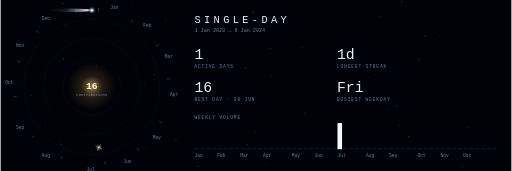
t = 0.00 s
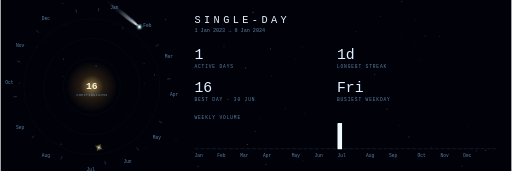
t = 1.50 s
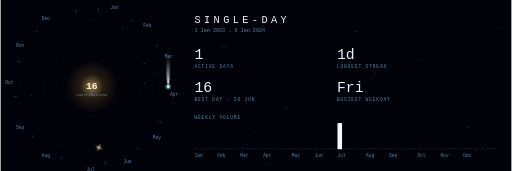
t = 3.50 s
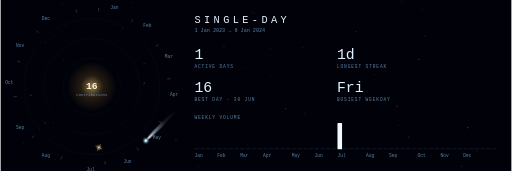
t = 5.25 s
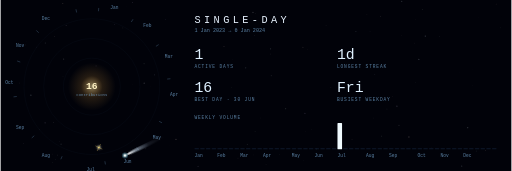
t = 6.00 s
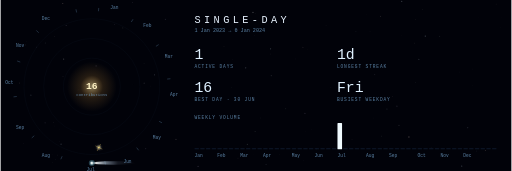
t = 7.00 s

The animated SVG that drew these frames (rendered in a browser with its animation timeline set to each time). Animation: 116 SMIL elements (animate=112,animateMotion=4); frames cover the first 7.00 s, repeats indefinitely.

<svg xmlns="http://www.w3.org/2000/svg" viewBox="0 0 896 300" width="896" height="300" role="img" aria-label="Cinematic comet contribution orbit"><rect x="0.00" y="0.00" width="896.00" height="300.00" fill="#010209" /><defs><linearGradient id="tail-grad" x1="0" y1="0" x2="1" y2="0"><stop offset="0%" stop-color="#c8e0ff" stop-opacity="0"/><stop offset="40%" stop-color="#c8e0ff" stop-opacity="0.1"/><stop offset="70%" stop-color="#d8ecff" stop-opacity="0.5"/><stop offset="90%" stop-color="#ffffff" stop-opacity="0.85"/><stop offset="100%" stop-color="#ffffff" stop-opacity="0"/></linearGradient><filter id="tail-blur" x="-20%" y="-100%" width="140%" height="300%"><feGaussianBlur stdDeviation="1.2"/></filter><filter id="organic-sphere" x="-80%" y="-80%" width="260%" height="260%"><feTurbulence type="fractalNoise" baseFrequency="0.035" numOctaves="2" seed="7" result="noise" /><feDisplacementMap in="SourceGraphic" in2="noise" scale="4" xChannelSelector="R" yChannelSelector="G" result="displaced" /><feGaussianBlur in="displaced" stdDeviation="1.4" /></filter><radialGradient id="sun-glow"><stop offset="0" stop-color="#ffe9a8" stop-opacity="0.55"/><stop offset="0.45" stop-color="#ffb74a" stop-opacity="0.14"/><stop offset="1" stop-color="#ffb74a" stop-opacity="0"/></radialGradient></defs><circle cx="739.66" cy="16.72" r="0.78" fill="hsl(130,22%,80%)" opacity="0.05"><animate attributeName="opacity" values="0.05;0.3;0.05" dur="7s" begin="-6.03s" repeatCount="indefinite" /></circle><circle cx="648.03" cy="55.75" r="0.36" fill="hsl(200,45%,88%)" opacity="0.05"><animate attributeName="opacity" values="0.05;0.3;0.05" dur="7s" begin="-4.67s" repeatCount="indefinite" /></circle><circle cx="531.53" cy="281.78" r="0.61" fill="hsl(200,45%,88%)" opacity="0.05"><animate attributeName="opacity" values="0.05;0.3;0.05" dur="7s" begin="-0.43s" repeatCount="indefinite" /></circle><circle cx="698.87" cy="219.82" r="0.79" fill="hsl(0,0%,100%)" opacity="0.05"><animate attributeName="opacity" values="0.05;0.3;0.05" dur="7s" begin="-3.91s" repeatCount="indefinite" /></circle><circle cx="231.13" cy="4.08" r="0.73" fill="hsl(268,32%,82%)" opacity="0.05"><animate attributeName="opacity" values="0.05;0.3;0.05" dur="7s" begin="-4.55s" repeatCount="indefinite" /></circle><circle cx="109.41" cy="133.84" r="0.85" fill="hsl(268,32%,82%)" opacity="0.05"><animate attributeName="opacity" values="0.05;0.3;0.05" dur="7s" begin="-1.47s" repeatCount="indefinite" /></circle><circle cx="167.49" cy="115.70" r="1.10" fill="hsl(268,32%,82%)" opacity="0.05"><animate attributeName="opacity" values="0.05;0.3;0.05" dur="7s" begin="-1.85s" repeatCount="indefinite" /></circle><circle cx="878.63" cy="29.87" r="0.30" fill="hsl(130,22%,80%)" opacity="0.05"><animate attributeName="opacity" values="0.05;0.3;0.05" dur="7s" begin="-1.84s" repeatCount="indefinite" /></circle><circle cx="703.68" cy="2.35" r="1.03" fill="hsl(200,45%,88%)" opacity="0.05"><animate attributeName="opacity" values="0.05;0.3;0.05" dur="7s" begin="-3.36s" repeatCount="indefinite" /></circle><circle cx="232.10" cy="148.28" r="0.32" fill="hsl(15,35%,80%)" opacity="0.05"><animate attributeName="opacity" values="0.05;0.3;0.05" dur="7s" begin="-6.03s" repeatCount="indefinite" /></circle><circle cx="726.17" cy="75.64" r="0.51" fill="hsl(15,35%,80%)" opacity="0.05"><animate attributeName="opacity" values="0.05;0.3;0.05" dur="7s" begin="-3.16s" repeatCount="indefinite" /></circle><circle cx="517.76" cy="103.38" r="0.58" fill="hsl(268,32%,82%)" opacity="0.05"><animate attributeName="opacity" values="0.05;0.3;0.05" dur="7s" begin="-1.06s" repeatCount="indefinite" /></circle><circle cx="735.43" cy="269.03" r="0.91" fill="hsl(130,22%,80%)" opacity="0.05"><animate attributeName="opacity" values="0.05;0.3;0.05" dur="7s" begin="-2.31s" repeatCount="indefinite" /></circle><circle cx="63.01" cy="82.64" r="0.76" fill="hsl(268,32%,82%)" opacity="0.05"><animate attributeName="opacity" values="0.05;0.3;0.05" dur="7s" begin="-2.16s" repeatCount="indefinite" /></circle><circle cx="579.40" cy="152.88" r="0.56" fill="hsl(268,32%,82%)" opacity="0.05"><animate attributeName="opacity" values="0.05;0.3;0.05" dur="7s" begin="-5.61s" repeatCount="indefinite" /></circle><circle cx="819.42" cy="223.91" r="1.11" fill="hsl(200,45%,88%)" opacity="0.05"><animate attributeName="opacity" values="0.05;0.3;0.05" dur="7s" begin="-5.70s" repeatCount="indefinite" /></circle><circle cx="455.78" cy="206.95" r="0.75" fill="hsl(130,22%,80%)" opacity="0.05"><animate attributeName="opacity" values="0.05;0.3;0.05" dur="7s" begin="-0.62s" repeatCount="indefinite" /></circle><circle cx="251.68" cy="111.67" r="1.15" fill="hsl(130,22%,80%)" opacity="0.05"><animate attributeName="opacity" values="0.05;0.3;0.05" dur="7s" begin="-0.05s" repeatCount="indefinite" /></circle><circle cx="346.33" cy="291.87" r="0.99" fill="hsl(268,32%,82%)" opacity="0.05"><animate attributeName="opacity" values="0.05;0.3;0.05" dur="7s" begin="-2.85s" repeatCount="indefinite" /></circle><circle cx="839.12" cy="30.86" r="0.32" fill="hsl(268,32%,82%)" opacity="0.05"><animate attributeName="opacity" values="0.05;0.3;0.05" dur="7s" begin="-5.14s" repeatCount="indefinite" /></circle><circle cx="199.70" cy="43.14" r="0.56" fill="hsl(268,32%,82%)" opacity="0.05"><animate attributeName="opacity" values="0.05;0.3;0.05" dur="7s" begin="-4.02s" repeatCount="indefinite" /></circle><circle cx="876.63" cy="48.79" r="0.73" fill="hsl(130,22%,80%)" opacity="0.05"><animate attributeName="opacity" values="0.05;0.3;0.05" dur="7s" begin="-6.70s" repeatCount="indefinite" /></circle><circle cx="622.78" cy="116.76" r="1.14" fill="hsl(268,32%,82%)" opacity="0.05"><animate attributeName="opacity" values="0.05;0.3;0.05" dur="7s" begin="-2.17s" repeatCount="indefinite" /></circle><circle cx="214.20" cy="48.95" r="1.18" fill="hsl(130,22%,80%)" opacity="0.05"><animate attributeName="opacity" values="0.05;0.3;0.05" dur="7s" begin="-0.75s" repeatCount="indefinite" /></circle><circle cx="429.87" cy="119.06" r="1.19" fill="hsl(200,45%,88%)" opacity="0.05"><animate attributeName="opacity" values="0.05;0.3;0.05" dur="7s" begin="-2.44s" repeatCount="indefinite" /></circle><circle cx="220.61" cy="11.15" r="0.32" fill="hsl(0,0%,100%)" opacity="0.05"><animate attributeName="opacity" values="0.05;0.3;0.05" dur="7s" begin="-0.21s" repeatCount="indefinite" /></circle><circle cx="43.69" cy="78.87" r="0.71" fill="hsl(15,35%,80%)" opacity="0.05"><animate attributeName="opacity" values="0.05;0.3;0.05" dur="7s" begin="-2.82s" repeatCount="indefinite" /></circle><circle cx="103.35" cy="248.29" r="0.37" fill="hsl(268,32%,82%)" opacity="0.05"><animate attributeName="opacity" values="0.05;0.3;0.05" dur="7s" begin="-5.09s" repeatCount="indefinite" /></circle><circle cx="727.84" cy="34.34" r="0.61" fill="hsl(15,35%,80%)" opacity="0.05"><animate attributeName="opacity" values="0.05;0.3;0.05" dur="7s" begin="-1.64s" repeatCount="indefinite" /></circle><circle cx="94.34" cy="64.07" r="0.68" fill="hsl(15,35%,80%)" opacity="0.05"><animate attributeName="opacity" values="0.05;0.3;0.05" dur="7s" begin="-5.50s" repeatCount="indefinite" /></circle><circle cx="307.62" cy="244.43" r="1.07" fill="hsl(15,35%,80%)" opacity="0.05"><animate attributeName="opacity" values="0.05;0.3;0.05" dur="7s" begin="-4.59s" repeatCount="indefinite" /></circle><circle cx="446.47" cy="230.78" r="0.90" fill="hsl(130,22%,80%)" opacity="0.05"><animate attributeName="opacity" values="0.05;0.3;0.05" dur="7s" begin="-1.61s" repeatCount="indefinite" /></circle><circle cx="716.27" cy="240.26" r="1.19" fill="hsl(15,35%,80%)" opacity="0.05"><animate attributeName="opacity" values="0.05;0.3;0.05" dur="7s" begin="-3.42s" repeatCount="indefinite" /></circle><circle cx="489.35" cy="271.43" r="0.33" fill="hsl(0,0%,100%)" opacity="0.05"><animate attributeName="opacity" values="0.05;0.3;0.05" dur="7s" begin="-5.19s" repeatCount="indefinite" /></circle><circle cx="39.98" cy="251.94" r="0.68" fill="hsl(268,32%,82%)" opacity="0.05"><animate attributeName="opacity" values="0.05;0.3;0.05" dur="7s" begin="-6.18s" repeatCount="indefinite" /></circle><circle cx="416.41" cy="277.32" r="0.65" fill="hsl(15,35%,80%)" opacity="0.05"><animate attributeName="opacity" values="0.05;0.3;0.05" dur="7s" begin="-3.98s" repeatCount="indefinite" /></circle><circle cx="106.02" cy="252.93" r="1.00" fill="hsl(200,45%,88%)" opacity="0.05"><animate attributeName="opacity" values="0.05;0.3;0.05" dur="7s" begin="-2.57s" repeatCount="indefinite" /></circle><circle cx="230.86" cy="246.35" r="0.39" fill="hsl(15,35%,80%)" opacity="0.05"><animate attributeName="opacity" values="0.05;0.3;0.05" dur="7s" begin="-6.58s" repeatCount="indefinite" /></circle><circle cx="391.85" cy="81.42" r="1.16" fill="hsl(15,35%,80%)" opacity="0.05"><animate attributeName="opacity" values="0.05;0.3;0.05" dur="7s" begin="-6.91s" repeatCount="indefinite" /></circle><circle cx="404.40" cy="153.85" r="0.45" fill="hsl(130,22%,80%)" opacity="0.05"><animate attributeName="opacity" values="0.05;0.3;0.05" dur="7s" begin="-4.30s" repeatCount="indefinite" /></circle><circle cx="296.26" cy="256.00" r="0.31" fill="hsl(15,35%,80%)" opacity="0.05"><animate attributeName="opacity" values="0.05;0.3;0.05" dur="7s" begin="-5.26s" repeatCount="indefinite" /></circle><circle cx="406.04" cy="104.99" r="0.36" fill="hsl(0,0%,100%)" opacity="0.05"><animate attributeName="opacity" values="0.05;0.3;0.05" dur="7s" begin="-3.26s" repeatCount="indefinite" /></circle><circle cx="68.37" cy="227.51" r="0.61" fill="hsl(130,22%,80%)" opacity="0.05"><animate attributeName="opacity" values="0.05;0.3;0.05" dur="7s" begin="-6.56s" repeatCount="indefinite" /></circle><circle cx="733.73" cy="103.98" r="1.10" fill="hsl(200,45%,88%)" opacity="0.05"><animate attributeName="opacity" values="0.05;0.3;0.05" dur="7s" begin="-5.08s" repeatCount="indefinite" /></circle><circle cx="289.04" cy="33.80" r="1.08" fill="hsl(268,32%,82%)" opacity="0.05"><animate attributeName="opacity" values="0.05;0.3;0.05" dur="7s" begin="-1.35s" repeatCount="indefinite" /></circle><circle cx="834.43" cy="265.13" r="0.93" fill="hsl(200,45%,88%)" opacity="0.05"><animate attributeName="opacity" values="0.05;0.3;0.05" dur="7s" begin="-0.33s" repeatCount="indefinite" /></circle><circle cx="108.98" cy="6.10" r="1.01" fill="hsl(15,35%,80%)" opacity="0.05"><animate attributeName="opacity" values="0.05;0.3;0.05" dur="7s" begin="-2.87s" repeatCount="indefinite" /></circle><circle cx="262.28" cy="150.84" r="0.37" fill="hsl(15,35%,80%)" opacity="0.05"><animate attributeName="opacity" values="0.05;0.3;0.05" dur="7s" begin="-2.82s" repeatCount="indefinite" /></circle><circle cx="90.69" cy="270.34" r="0.54" fill="hsl(15,35%,80%)" opacity="0.05"><animate attributeName="opacity" values="0.05;0.3;0.05" dur="7s" begin="-6.29s" repeatCount="indefinite" /></circle><circle cx="91.58" cy="284.82" r="0.58" fill="hsl(130,22%,80%)" opacity="0.05"><animate attributeName="opacity" values="0.05;0.3;0.05" dur="7s" begin="-5.91s" repeatCount="indefinite" /></circle><circle cx="100.19" cy="271.98" r="0.64" fill="hsl(0,0%,100%)" opacity="0.05"><animate attributeName="opacity" values="0.05;0.3;0.05" dur="7s" begin="-5.75s" repeatCount="indefinite" /></circle><circle cx="804.84" cy="126.21" r="0.34" fill="hsl(200,45%,88%)" opacity="0.05"><animate attributeName="opacity" values="0.05;0.3;0.05" dur="7s" begin="-2.48s" repeatCount="indefinite" /></circle><circle cx="184.70" cy="256.88" r="0.43" fill="hsl(130,22%,80%)" opacity="0.05"><animate attributeName="opacity" values="0.05;0.3;0.05" dur="7s" begin="-0.85s" repeatCount="indefinite" /></circle><circle cx="770.30" cy="63.70" r="0.83" fill="hsl(130,22%,80%)" opacity="0.05"><animate attributeName="opacity" values="0.05;0.3;0.05" dur="7s" begin="-2.35s" repeatCount="indefinite" /></circle><circle cx="808.98" cy="291.43" r="1.04" fill="hsl(200,45%,88%)" opacity="0.05"><animate attributeName="opacity" values="0.05;0.3;0.05" dur="7s" begin="-3.36s" repeatCount="indefinite" /></circle><circle cx="530.37" cy="82.91" r="0.83" fill="hsl(15,35%,80%)" opacity="0.05"><animate attributeName="opacity" values="0.05;0.3;0.05" dur="7s" begin="-4.22s" repeatCount="indefinite" /></circle><circle cx="727.32" cy="144.35" r="0.44" fill="hsl(200,45%,88%)" opacity="0.05"><animate attributeName="opacity" values="0.05;0.3;0.05" dur="7s" begin="-3.40s" repeatCount="indefinite" /></circle><circle cx="850.53" cy="264.04" r="1.07" fill="hsl(15,35%,80%)" opacity="0.05"><animate attributeName="opacity" values="0.05;0.3;0.05" dur="7s" begin="-1.92s" repeatCount="indefinite" /></circle><circle cx="465.66" cy="288.37" r="1.04" fill="hsl(200,45%,88%)" opacity="0.05"><animate attributeName="opacity" values="0.05;0.3;0.05" dur="7s" begin="-1.07s" repeatCount="indefinite" /></circle><circle cx="269.98" cy="131.31" r="1.04" fill="hsl(200,45%,88%)" opacity="0.05"><animate attributeName="opacity" values="0.05;0.3;0.05" dur="7s" begin="-1.97s" repeatCount="indefinite" /></circle><circle cx="473.94" cy="94.72" r="0.48" fill="hsl(0,0%,100%)" opacity="0.05"><animate attributeName="opacity" values="0.05;0.3;0.05" dur="7s" begin="-4.64s" repeatCount="indefinite" /></circle><circle cx="616.50" cy="244.13" r="0.61" fill="hsl(15,35%,80%)" opacity="0.05"><animate attributeName="opacity" values="0.05;0.3;0.05" dur="7s" begin="-5.07s" repeatCount="indefinite" /></circle><circle cx="666.52" cy="28.60" r="0.87" fill="hsl(15,35%,80%)" opacity="0.05"><animate attributeName="opacity" values="0.05;0.3;0.05" dur="7s" begin="-2.74s" repeatCount="indefinite" /></circle><circle cx="535.45" cy="230.15" r="0.41" fill="hsl(15,35%,80%)" opacity="0.05"><animate attributeName="opacity" values="0.05;0.3;0.05" dur="7s" begin="-5.86s" repeatCount="indefinite" /></circle><circle cx="464.10" cy="265.03" r="0.62" fill="hsl(15,35%,80%)" opacity="0.05"><animate attributeName="opacity" values="0.05;0.3;0.05" dur="7s" begin="-0.65s" repeatCount="indefinite" /></circle><circle cx="95.71" cy="279.32" r="0.52" fill="hsl(200,45%,88%)" opacity="0.05"><animate attributeName="opacity" values="0.05;0.3;0.05" dur="7s" begin="-5.19s" repeatCount="indefinite" /></circle><circle cx="444.18" cy="271.72" r="0.53" fill="hsl(0,0%,100%)" opacity="0.05"><animate attributeName="opacity" values="0.05;0.3;0.05" dur="7s" begin="-0.07s" repeatCount="indefinite" /></circle><circle cx="251.85" cy="146.00" r="1.14" fill="hsl(0,0%,100%)" opacity="0.05"><animate attributeName="opacity" values="0.05;0.3;0.05" dur="7s" begin="-6.02s" repeatCount="indefinite" /></circle><circle cx="135.82" cy="157.86" r="0.66" fill="hsl(15,35%,80%)" opacity="0.05"><animate attributeName="opacity" values="0.05;0.3;0.05" dur="7s" begin="-1.41s" repeatCount="indefinite" /></circle><circle cx="114.90" cy="44.57" r="0.83" fill="hsl(268,32%,82%)" opacity="0.05"><animate attributeName="opacity" values="0.05;0.3;0.05" dur="7s" begin="-3.72s" repeatCount="indefinite" /></circle><circle cx="474.65" cy="132.84" r="0.73" fill="hsl(0,0%,100%)" opacity="0.05"><animate attributeName="opacity" values="0.05;0.3;0.05" dur="7s" begin="-3.17s" repeatCount="indefinite" /></circle><circle cx="538.73" cy="86.96" r="0.43" fill="hsl(15,35%,80%)" opacity="0.05"><animate attributeName="opacity" values="0.05;0.3;0.05" dur="7s" begin="-5.93s" repeatCount="indefinite" /></circle><circle cx="656.17" cy="130.84" r="1.05" fill="hsl(200,45%,88%)" opacity="0.05"><animate attributeName="opacity" values="0.05;0.3;0.05" dur="7s" begin="-0.72s" repeatCount="indefinite" /></circle><circle cx="642.54" cy="24.83" r="0.76" fill="hsl(15,35%,80%)" opacity="0.05"><animate attributeName="opacity" values="0.05;0.3;0.05" dur="7s" begin="-6.70s" repeatCount="indefinite" /></circle><circle cx="755.23" cy="258.54" r="0.67" fill="hsl(0,0%,100%)" opacity="0.05"><animate attributeName="opacity" values="0.05;0.3;0.05" dur="7s" begin="-0.69s" repeatCount="indefinite" /></circle><circle cx="570.91" cy="45.10" r="0.37" fill="hsl(0,0%,100%)" opacity="0.05"><animate attributeName="opacity" values="0.05;0.3;0.05" dur="7s" begin="-4.46s" repeatCount="indefinite" /></circle><circle cx="869.25" cy="7.12" r="0.56" fill="hsl(15,35%,80%)" opacity="0.05"><animate attributeName="opacity" values="0.05;0.3;0.05" dur="7s" begin="-4.53s" repeatCount="indefinite" /></circle><circle cx="110.54" cy="103.57" r="1.09" fill="hsl(0,0%,100%)" opacity="0.05"><animate attributeName="opacity" values="0.05;0.3;0.05" dur="7s" begin="-2.58s" repeatCount="indefinite" /></circle><circle cx="668.51" cy="238.78" r="0.83" fill="hsl(130,22%,80%)" opacity="0.05"><animate attributeName="opacity" values="0.05;0.3;0.05" dur="7s" begin="-4.86s" repeatCount="indefinite" /></circle><circle cx="77.99" cy="215.50" r="0.96" fill="hsl(268,32%,82%)" opacity="0.05"><animate attributeName="opacity" values="0.05;0.3;0.05" dur="7s" begin="-5.43s" repeatCount="indefinite" /></circle><circle cx="499.94" cy="190.74" r="1.13" fill="hsl(130,22%,80%)" opacity="0.05"><animate attributeName="opacity" values="0.05;0.3;0.05" dur="7s" begin="-6.47s" repeatCount="indefinite" /></circle><circle cx="703.35" cy="62.02" r="0.66" fill="hsl(15,35%,80%)" opacity="0.05"><animate attributeName="opacity" values="0.05;0.3;0.05" dur="7s" begin="-0.18s" repeatCount="indefinite" /></circle><circle cx="687.61" cy="169.58" r="0.50" fill="hsl(15,35%,80%)" opacity="0.05"><animate attributeName="opacity" values="0.05;0.3;0.05" dur="7s" begin="-3.37s" repeatCount="indefinite" /></circle><circle cx="445.76" cy="62.49" r="0.75" fill="hsl(0,0%,100%)" opacity="0.05"><animate attributeName="opacity" values="0.05;0.3;0.05" dur="7s" begin="-6.65s" repeatCount="indefinite" /></circle><circle cx="103.47" cy="226.33" r="0.44" fill="hsl(200,45%,88%)" opacity="0.05"><animate attributeName="opacity" values="0.05;0.3;0.05" dur="7s" begin="-1.13s" repeatCount="indefinite" /></circle><circle cx="45.25" cy="73.28" r="0.34" fill="hsl(15,35%,80%)" opacity="0.05"><animate attributeName="opacity" values="0.05;0.3;0.05" dur="7s" begin="-2.15s" repeatCount="indefinite" /></circle><circle cx="677.71" cy="191.21" r="1.07" fill="hsl(200,45%,88%)" opacity="0.05"><animate attributeName="opacity" values="0.05;0.3;0.05" dur="7s" begin="-1.39s" repeatCount="indefinite" /></circle><circle cx="414.60" cy="51.93" r="0.91" fill="hsl(200,45%,88%)" opacity="0.05"><animate attributeName="opacity" values="0.05;0.3;0.05" dur="7s" begin="-4.08s" repeatCount="indefinite" /></circle><circle cx="447.39" cy="24.25" r="0.44" fill="hsl(0,0%,100%)" opacity="0.05"><animate attributeName="opacity" values="0.05;0.3;0.05" dur="7s" begin="-5.51s" repeatCount="indefinite" /></circle><circle cx="623.25" cy="55.23" r="1.02" fill="hsl(200,45%,88%)" opacity="0.05"><animate attributeName="opacity" values="0.05;0.3;0.05" dur="7s" begin="-6.70s" repeatCount="indefinite" /></circle><circle cx="473.53" cy="85.57" r="1.11" fill="hsl(200,45%,88%)" opacity="0.05"><animate attributeName="opacity" values="0.05;0.3;0.05" dur="7s" begin="-2.67s" repeatCount="indefinite" /></circle><circle cx="442.71" cy="21.80" r="1.10" fill="hsl(0,0%,100%)" opacity="0.05"><animate attributeName="opacity" values="0.05;0.3;0.05" dur="7s" begin="-2.94s" repeatCount="indefinite" /></circle><circle cx="432.82" cy="253.27" r="1.07" fill="hsl(130,22%,80%)" opacity="0.05"><animate attributeName="opacity" values="0.05;0.3;0.05" dur="7s" begin="-1.96s" repeatCount="indefinite" /></circle><circle cx="419.61" cy="204.10" r="0.36" fill="hsl(15,35%,80%)" opacity="0.05"><animate attributeName="opacity" values="0.05;0.3;0.05" dur="7s" begin="-1.36s" repeatCount="indefinite" /></circle><circle cx="254.62" cy="260.91" r="0.79" fill="hsl(268,32%,82%)" opacity="0.05"><animate attributeName="opacity" values="0.05;0.3;0.05" dur="7s" begin="-3.37s" repeatCount="indefinite" /></circle><circle cx="353.81" cy="167.26" r="0.71" fill="hsl(0,0%,100%)" opacity="0.05"><animate attributeName="opacity" values="0.05;0.3;0.05" dur="7s" begin="-1.06s" repeatCount="indefinite" /></circle><circle cx="5.88" cy="297.62" r="0.41" fill="hsl(268,32%,82%)" opacity="0.05"><animate attributeName="opacity" values="0.05;0.3;0.05" dur="7s" begin="-0.11s" repeatCount="indefinite" /></circle><circle cx="554.24" cy="261.06" r="1.12" fill="hsl(130,22%,80%)" opacity="0.05"><animate attributeName="opacity" values="0.05;0.3;0.05" dur="7s" begin="-6.66s" repeatCount="indefinite" /></circle><circle cx="32.88" cy="145.82" r="0.88" fill="hsl(15,35%,80%)" opacity="0.05"><animate attributeName="opacity" values="0.05;0.3;0.05" dur="7s" begin="-1.47s" repeatCount="indefinite" /></circle><circle cx="53.04" cy="167.02" r="1.18" fill="hsl(200,45%,88%)" opacity="0.05"><animate attributeName="opacity" values="0.05;0.3;0.05" dur="7s" begin="-5.58s" repeatCount="indefinite" /></circle><circle cx="695.23" cy="186.26" r="1.09" fill="hsl(268,32%,82%)" opacity="0.05"><animate attributeName="opacity" values="0.05;0.3;0.05" dur="7s" begin="-5.41s" repeatCount="indefinite" /></circle><circle cx="828.44" cy="120.95" r="0.36" fill="hsl(268,32%,82%)" opacity="0.05"><animate attributeName="opacity" values="0.05;0.3;0.05" dur="7s" begin="-2.35s" repeatCount="indefinite" /></circle><circle cx="544.92" cy="227.32" r="0.40" fill="hsl(130,22%,80%)" opacity="0.05"><animate attributeName="opacity" values="0.05;0.3;0.05" dur="7s" begin="-5.89s" repeatCount="indefinite" /></circle><circle cx="745.01" cy="63.28" r="1.15" fill="hsl(200,45%,88%)" opacity="0.05"><animate attributeName="opacity" values="0.05;0.3;0.05" dur="7s" begin="-3.75s" repeatCount="indefinite" /></circle><circle cx="78.18" cy="75.58" r="0.81" fill="hsl(200,45%,88%)" opacity="0.05"><animate attributeName="opacity" values="0.05;0.3;0.05" dur="7s" begin="-4.80s" repeatCount="indefinite" /></circle><circle cx="533.85" cy="198.51" r="0.90" fill="hsl(268,32%,82%)" opacity="0.05"><animate attributeName="opacity" values="0.05;0.3;0.05" dur="7s" begin="-4.08s" repeatCount="indefinite" /></circle><circle cx="93.79" cy="221.02" r="0.39" fill="hsl(200,45%,88%)" opacity="0.05"><animate attributeName="opacity" values="0.05;0.3;0.05" dur="7s" begin="-2.01s" repeatCount="indefinite" /></circle><circle cx="654.64" cy="207.07" r="0.41" fill="hsl(0,0%,100%)" opacity="0.05"><animate attributeName="opacity" values="0.05;0.3;0.05" dur="7s" begin="-5.60s" repeatCount="indefinite" /></circle><circle cx="827.61" cy="149.30" r="0.33" fill="hsl(15,35%,80%)" opacity="0.05"><animate attributeName="opacity" values="0.05;0.3;0.05" dur="7s" begin="-4.20s" repeatCount="indefinite" /></circle><circle cx="93.13" cy="215.05" r="0.58" fill="hsl(0,0%,100%)" opacity="0.05"><animate attributeName="opacity" values="0.05;0.3;0.05" dur="7s" begin="-5.52s" repeatCount="indefinite" /></circle><circle cx="160.00" cy="152.00" r="44.00" fill="url(#sun-glow)"><animate attributeName="r" values="42;47;42" dur="6s" repeatCount="indefinite" /></circle><text x="160.00" y="157.00" font-family="monospace" font-size="17.00" fill="#fff3c4" text-anchor="middle" font-weight="bold">16</text><text x="160.00" y="169.00" font-family="monospace" font-size="7.00" fill="rgba(122,172,216,0.75)" text-anchor="middle">contributions</text><circle cx="160.00" cy="152.00" r="50.00" fill="none" stroke="#5d7ea8" stroke-width="0.40" opacity="0.18" /><circle cx="160.00" cy="152.00" r="84.50" fill="none" stroke="#5d7ea8" stroke-width="0.40" opacity="0.18" /><circle cx="160.00" cy="152.00" r="119.00" fill="none" stroke="#5d7ea8" stroke-width="0.40" opacity="0.18" /><line x1="171.57" y1="19.71" x2="172.08" y2="13.98" stroke="rgba(122,172,216,0.75)" stroke-width="0.60" /><text x="199.36" y="15.44" font-family="monospace" font-size="8.00" fill="rgba(122,172,216,0.75)" text-anchor="middle">Jan</text><line x1="229.22" y1="38.67" x2="232.22" y2="33.76" stroke="rgba(122,172,216,0.75)" stroke-width="0.60" /><text x="257.33" y="47.52" font-family="monospace" font-size="8.00" fill="rgba(122,172,216,0.75)" text-anchor="middle">Feb</text><line x1="272.41" y1="81.29" x2="277.28" y2="78.23" stroke="rgba(122,172,216,0.75)" stroke-width="0.60" /><text x="294.99" y="102.05" font-family="monospace" font-size="8.00" fill="rgba(122,172,216,0.75)" text-anchor="middle">Mar</text><line x1="292.13" y1="138.68" x2="297.85" y2="138.11" stroke="rgba(122,172,216,0.75)" stroke-width="0.60" /><text x="304.45" y="167.63" font-family="monospace" font-size="8.00" fill="rgba(122,172,216,0.75)" text-anchor="middle">Apr</text><line x1="278.05" y1="212.83" x2="283.16" y2="215.47" stroke="rgba(122,172,216,0.75)" stroke-width="0.60" /><text x="274.24" y="244.30" font-family="monospace" font-size="8.00" fill="rgba(122,172,216,0.75)" text-anchor="middle">May</text><line x1="238.66" y1="259.00" x2="242.06" y2="263.63" stroke="rgba(122,172,216,0.75)" stroke-width="0.60" /><text x="222.58" y="285.80" font-family="monospace" font-size="8.00" fill="rgba(122,172,216,0.75)" text-anchor="middle">Jun</text><line x1="182.85" y1="282.82" x2="183.83" y2="288.48" stroke="rgba(122,172,216,0.75)" stroke-width="0.60" /><text x="157.86" y="299.98" font-family="monospace" font-size="8.00" fill="rgba(122,172,216,0.75)" text-anchor="middle">Jul</text><line x1="107.87" y1="274.14" x2="105.61" y2="279.43" stroke="rgba(122,172,216,0.75)" stroke-width="0.60" /><text x="79.20" y="275.40" font-family="monospace" font-size="8.00" fill="rgba(122,172,216,0.75)" text-anchor="middle">Aug</text><line x1="58.98" y1="238.20" x2="54.60" y2="241.93" stroke="rgba(122,172,216,0.75)" stroke-width="0.60" /><text x="34.08" y="226.89" font-family="monospace" font-size="8.00" fill="rgba(122,172,216,0.75)" text-anchor="middle">Sep</text><line x1="28.32" y1="169.23" x2="22.62" y2="169.97" stroke="rgba(122,172,216,0.75)" stroke-width="0.60" /><text x="15.24" y="146.66" font-family="monospace" font-size="8.00" fill="rgba(122,172,216,0.75)" text-anchor="middle">Oct</text><line x1="34.41" y1="108.85" x2="28.97" y2="106.98" stroke="rgba(122,172,216,0.75)" stroke-width="0.60" /><text x="34.06" y="83.13" font-family="monospace" font-size="8.00" fill="rgba(122,172,216,0.75)" text-anchor="middle">Nov</text><line x1="66.72" y1="57.48" x2="62.68" y2="53.39" stroke="rgba(122,172,216,0.75)" stroke-width="0.60" /><text x="79.19" y="34.61" font-family="monospace" font-size="8.00" fill="rgba(122,172,216,0.75)" text-anchor="middle">Dec</text><line x1="133.29" y1="21.91" x2="132.13" y2="16.28" stroke="rgba(122,172,216,0.75)" stroke-width="0.60" /><ellipse cx="-38" cy="0" rx="38" ry="3.00" fill="url(#tail-grad)" filter="url(#tail-blur)"><animateMotion dur="14.00s" begin="0s" repeatCount="indefinite" keyTimes="0;1" keyPoints="0;1" calcMode="linear" rotate="auto" path="M160,18A134,134 0 1 1 160,286A134,134 0 1 1 160,18" /></ellipse><circle cx="0.00" cy="0.00" r="5.36" fill="hsl(195,90%,75%)" opacity="0.28"><animateMotion dur="14.00s" begin="0s" repeatCount="indefinite" keyTimes="0;1" keyPoints="0;1" calcMode="linear" path="M160,18A134,134 0 1 1 160,286A134,134 0 1 1 160,18" /></circle><circle cx="0.00" cy="0.00" r="3.29" fill="hsl(185,70%,90%)" opacity="0.55"><animateMotion dur="14.00s" begin="0s" repeatCount="indefinite" keyTimes="0;1" keyPoints="0;1" calcMode="linear" path="M160,18A134,134 0 1 1 160,286A134,134 0 1 1 160,18" /></circle><circle cx="0.00" cy="0.00" r="1.85" fill="hsl(150,35%,97%)" opacity="1.00"><animateMotion dur="14.00s" begin="0s" repeatCount="indefinite" keyTimes="0;1" keyPoints="0;1" calcMode="linear" path="M160,18A134,134 0 1 1 160,286A134,134 0 1 1 160,18" /></circle><g transform="rotate(26.1 172.36 258.79)"><circle cx="172.36" cy="258.79" r="4.10" fill="hsla(48,100%,74%,0.35)" fill-opacity="0.35"><animate attributeName="fill-opacity" values="0.25;0.45;0.25" dur="3s" begin="-0.00s" repeatCount="indefinite" /></circle><circle cx="172.36" cy="258.79" r="2.46" fill="hsla(50,100%,99%,0.75)" filter="url(#organic-sphere)" /><line x1="170.45" y1="256.88" x2="174.27" y2="260.70" stroke="hsl(48,100%,72.5%)" stroke-width="0.40" stroke-opacity="0.42" stroke-linecap="round" /><line x1="170.45" y1="260.70" x2="174.27" y2="256.88" stroke="hsl(48,100%,72.5%)" stroke-width="0.40" stroke-opacity="0.42" stroke-linecap="round" /><line x1="166.36" y1="258.79" x2="178.36" y2="258.79" stroke="hsl(48,100%,72.5%)" stroke-width="0.50" stroke-linecap="round" /><line x1="172.36" y1="252.79" x2="172.36" y2="264.79" stroke="hsl(48,100%,72.5%)" stroke-width="0.50" stroke-linecap="round" /><circle cx="172.36" cy="258.79" r="1.02" fill="hsl(48,100%,72.5%)" /></g><text x="340.00" y="40.00" font-family="monospace" font-size="18.00" fill="#e8f3ff" letter-spacing="6.00">SINGLE-DAY</text><text x="340.00" y="56.00" font-family="monospace" font-size="9.00" fill="rgba(122,172,216,0.75)">1 Jan 2023 → 6 Jan 2024</text><text x="340.00" y="104.00" font-family="monospace" font-size="26.00" fill="#dff1ff">1</text><text x="340.00" y="119.00" font-family="monospace" font-size="8.00" fill="rgba(122,172,216,0.75)" letter-spacing="1.50">ACTIVE DAYS</text><text x="590.00" y="104.00" font-family="monospace" font-size="26.00" fill="#dff1ff">1d</text><text x="590.00" y="119.00" font-family="monospace" font-size="8.00" fill="rgba(122,172,216,0.75)" letter-spacing="1.50">LONGEST STREAK</text><text x="340.00" y="162.00" font-family="monospace" font-size="26.00" fill="#dff1ff">16</text><text x="340.00" y="177.00" font-family="monospace" font-size="8.00" fill="rgba(122,172,216,0.75)" letter-spacing="1.50">BEST DAY · 30 JUN</text><text x="590.00" y="162.00" font-family="monospace" font-size="26.00" fill="#dff1ff">Fri</text><text x="590.00" y="177.00" font-family="monospace" font-size="8.00" fill="rgba(122,172,216,0.75)" letter-spacing="1.50">BUSIEST WEEKDAY</text><text x="340.00" y="208.00" font-family="monospace" font-size="8.00" fill="rgba(122,172,216,0.75)" letter-spacing="1.50">WEEKLY VOLUME</text><rect x="340.00" y="260.00" width="8.04" height="2.00" rx="1.00" fill="#0e182b" /><rect x="350.04" y="260.00" width="8.04" height="2.00" rx="1.00" fill="#0e182b" /><rect x="360.08" y="260.00" width="8.04" height="2.00" rx="1.00" fill="#0e182b" /><rect x="370.11" y="260.00" width="8.04" height="2.00" rx="1.00" fill="#0e182b" /><rect x="380.15" y="260.00" width="8.04" height="2.00" rx="1.00" fill="#0e182b" /><rect x="390.19" y="260.00" width="8.04" height="2.00" rx="1.00" fill="#0e182b" /><rect x="400.23" y="260.00" width="8.04" height="2.00" rx="1.00" fill="#0e182b" /><rect x="410.26" y="260.00" width="8.04" height="2.00" rx="1.00" fill="#0e182b" /><rect x="420.30" y="260.00" width="8.04" height="2.00" rx="1.00" fill="#0e182b" /><rect x="430.34" y="260.00" width="8.04" height="2.00" rx="1.00" fill="#0e182b" /><rect x="440.38" y="260.00" width="8.04" height="2.00" rx="1.00" fill="#0e182b" /><rect x="450.42" y="260.00" width="8.04" height="2.00" rx="1.00" fill="#0e182b" /><rect x="460.45" y="260.00" width="8.04" height="2.00" rx="1.00" fill="#0e182b" /><rect x="470.49" y="260.00" width="8.04" height="2.00" rx="1.00" fill="#0e182b" /><rect x="480.53" y="260.00" width="8.04" height="2.00" rx="1.00" fill="#0e182b" /><rect x="490.57" y="260.00" width="8.04" height="2.00" rx="1.00" fill="#0e182b" /><rect x="500.60" y="260.00" width="8.04" height="2.00" rx="1.00" fill="#0e182b" /><rect x="510.64" y="260.00" width="8.04" height="2.00" rx="1.00" fill="#0e182b" /><rect x="520.68" y="260.00" width="8.04" height="2.00" rx="1.00" fill="#0e182b" /><rect x="530.72" y="260.00" width="8.04" height="2.00" rx="1.00" fill="#0e182b" /><rect x="540.75" y="260.00" width="8.04" height="2.00" rx="1.00" fill="#0e182b" /><rect x="550.79" y="260.00" width="8.04" height="2.00" rx="1.00" fill="#0e182b" /><rect x="560.83" y="260.00" width="8.04" height="2.00" rx="1.00" fill="#0e182b" /><rect x="570.87" y="260.00" width="8.04" height="2.00" rx="1.00" fill="#0e182b" /><rect x="580.91" y="260.00" width="8.04" height="2.00" rx="1.00" fill="#0e182b" /><rect x="590.94" y="216.00" width="8.04" height="46.00" rx="1.00" fill="rgb(240,251,255)" /><rect x="600.98" y="260.00" width="8.04" height="2.00" rx="1.00" fill="#0e182b" /><rect x="611.02" y="260.00" width="8.04" height="2.00" rx="1.00" fill="#0e182b" /><rect x="621.06" y="260.00" width="8.04" height="2.00" rx="1.00" fill="#0e182b" /><rect x="631.09" y="260.00" width="8.04" height="2.00" rx="1.00" fill="#0e182b" /><rect x="641.13" y="260.00" width="8.04" height="2.00" rx="1.00" fill="#0e182b" /><rect x="651.17" y="260.00" width="8.04" height="2.00" rx="1.00" fill="#0e182b" /><rect x="661.21" y="260.00" width="8.04" height="2.00" rx="1.00" fill="#0e182b" /><rect x="671.25" y="260.00" width="8.04" height="2.00" rx="1.00" fill="#0e182b" /><rect x="681.28" y="260.00" width="8.04" height="2.00" rx="1.00" fill="#0e182b" /><rect x="691.32" y="260.00" width="8.04" height="2.00" rx="1.00" fill="#0e182b" /><rect x="701.36" y="260.00" width="8.04" height="2.00" rx="1.00" fill="#0e182b" /><rect x="711.40" y="260.00" width="8.04" height="2.00" rx="1.00" fill="#0e182b" /><rect x="721.43" y="260.00" width="8.04" height="2.00" rx="1.00" fill="#0e182b" /><rect x="731.47" y="260.00" width="8.04" height="2.00" rx="1.00" fill="#0e182b" /><rect x="741.51" y="260.00" width="8.04" height="2.00" rx="1.00" fill="#0e182b" /><rect x="751.55" y="260.00" width="8.04" height="2.00" rx="1.00" fill="#0e182b" /><rect x="761.58" y="260.00" width="8.04" height="2.00" rx="1.00" fill="#0e182b" /><rect x="771.62" y="260.00" width="8.04" height="2.00" rx="1.00" fill="#0e182b" /><rect x="781.66" y="260.00" width="8.04" height="2.00" rx="1.00" fill="#0e182b" /><rect x="791.70" y="260.00" width="8.04" height="2.00" rx="1.00" fill="#0e182b" /><rect x="801.74" y="260.00" width="8.04" height="2.00" rx="1.00" fill="#0e182b" /><rect x="811.77" y="260.00" width="8.04" height="2.00" rx="1.00" fill="#0e182b" /><rect x="821.81" y="260.00" width="8.04" height="2.00" rx="1.00" fill="#0e182b" /><rect x="831.85" y="260.00" width="8.04" height="2.00" rx="1.00" fill="#0e182b" /><rect x="841.89" y="260.00" width="8.04" height="2.00" rx="1.00" fill="#0e182b" /><rect x="851.92" y="260.00" width="8.04" height="2.00" rx="1.00" fill="#0e182b" /><rect x="861.96" y="260.00" width="8.04" height="2.00" rx="1.00" fill="#0e182b" /><text x="340.00" y="275.00" font-family="monospace" font-size="8.00" fill="rgba(122,172,216,0.75)">Jan</text><text x="380.15" y="275.00" font-family="monospace" font-size="8.00" fill="rgba(122,172,216,0.75)">Feb</text><text x="420.30" y="275.00" font-family="monospace" font-size="8.00" fill="rgba(122,172,216,0.75)">Mar</text><text x="460.45" y="275.00" font-family="monospace" font-size="8.00" fill="rgba(122,172,216,0.75)">Apr</text><text x="510.64" y="275.00" font-family="monospace" font-size="8.00" fill="rgba(122,172,216,0.75)">May</text><text x="550.79" y="275.00" font-family="monospace" font-size="8.00" fill="rgba(122,172,216,0.75)">Jun</text><text x="590.94" y="275.00" font-family="monospace" font-size="8.00" fill="rgba(122,172,216,0.75)">Jul</text><text x="641.13" y="275.00" font-family="monospace" font-size="8.00" fill="rgba(122,172,216,0.75)">Aug</text><text x="681.28" y="275.00" font-family="monospace" font-size="8.00" fill="rgba(122,172,216,0.75)">Sep</text><text x="731.47" y="275.00" font-family="monospace" font-size="8.00" fill="rgba(122,172,216,0.75)">Oct</text><text x="771.62" y="275.00" font-family="monospace" font-size="8.00" fill="rgba(122,172,216,0.75)">Nov</text><text x="811.77" y="275.00" font-family="monospace" font-size="8.00" fill="rgba(122,172,216,0.75)">Dec</text></svg>
